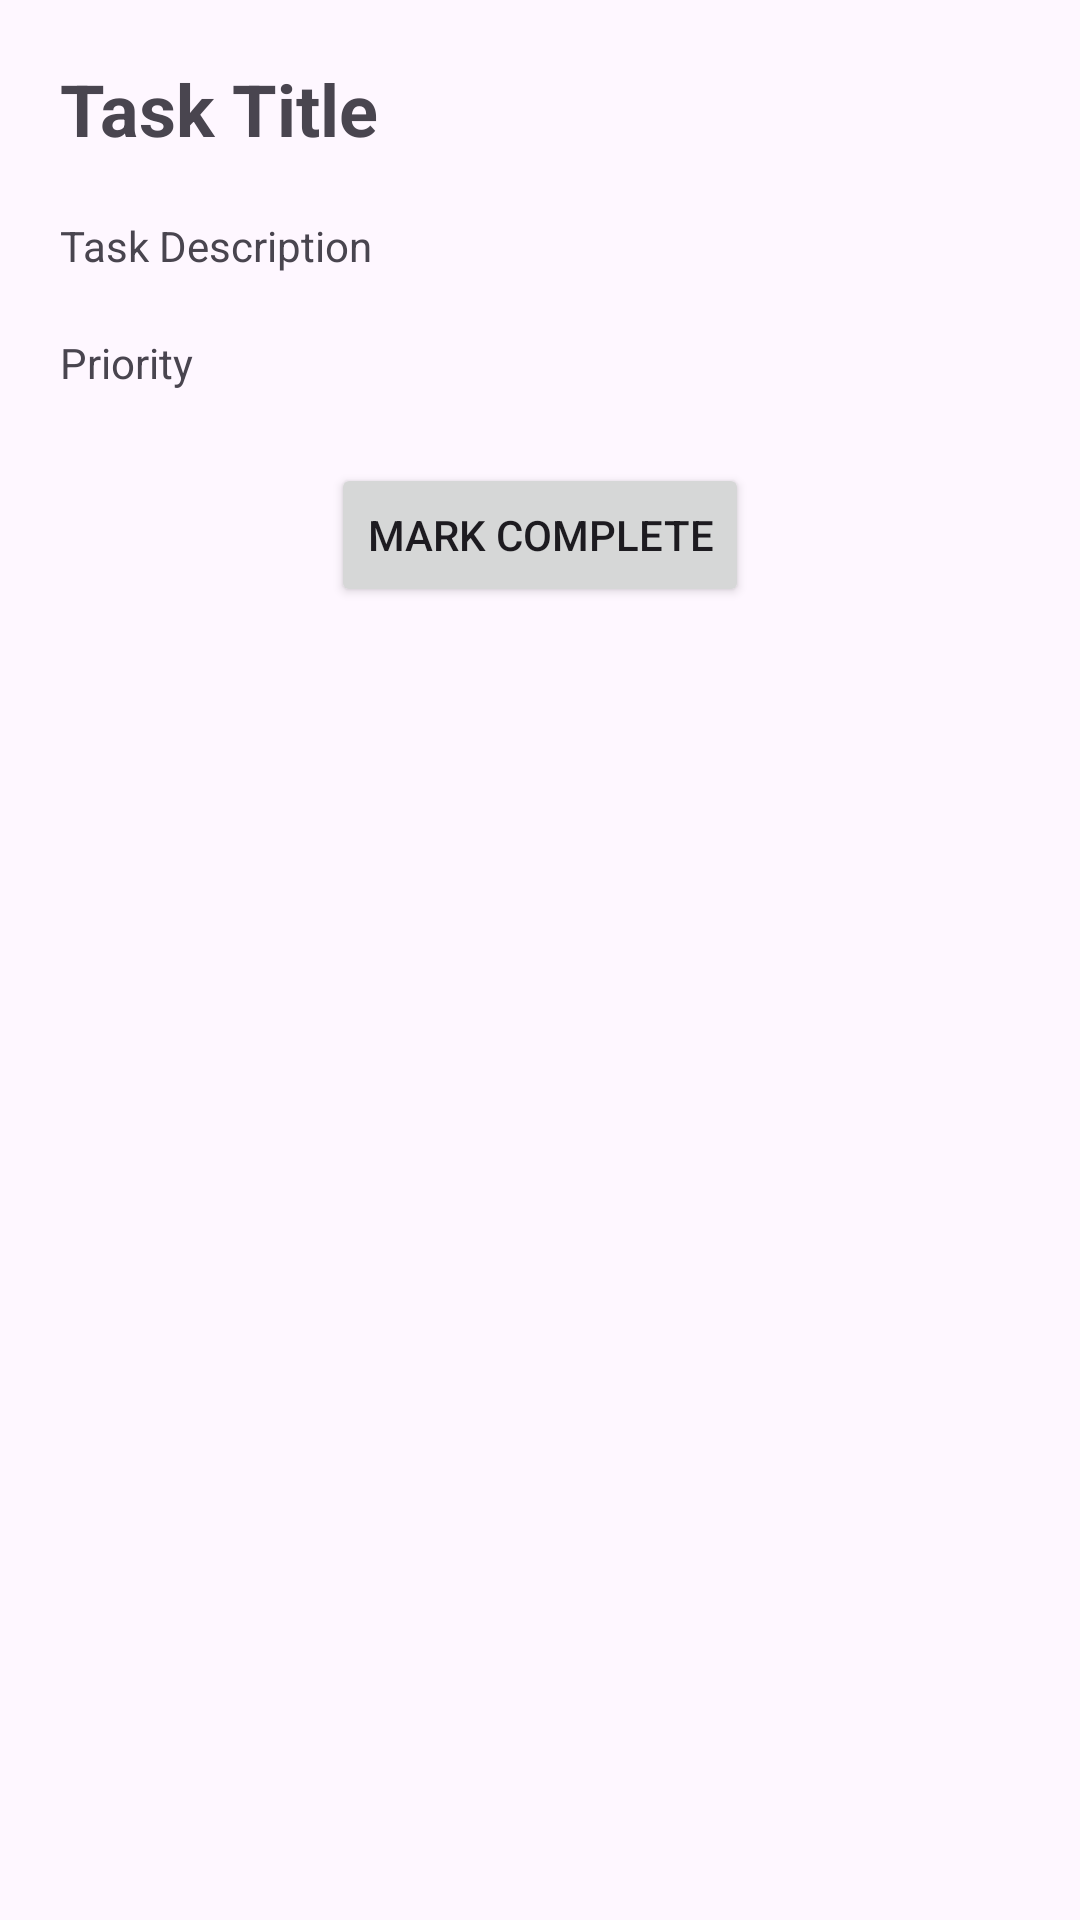

Layout XML and referenced resources for this Android screen:
<!-- AndroidManifest.xml: application theme Theme.Compasscompanion -->
<!-- res/layout/activity_task_detail.xml -->
<?xml version="1.0" encoding="utf-8"?>
<androidx.constraintlayout.widget.ConstraintLayout xmlns:android="http://schemas.android.com/apk/res/android"
    xmlns:app="http://schemas.android.com/apk/res-auto"
    xmlns:tools="http://schemas.android.com/tools"
    android:layout_width="match_parent"
    android:layout_height="match_parent"
    android:padding="20dp"
    tools:context=".TaskDetailActivity">

    <TextView
        android:id="@+id/tvTitle"
        android:layout_width="0dp"
        android:layout_height="wrap_content"
        android:text="Task Title"
        android:textSize="24sp"
        android:textStyle="bold"
        app:layout_constraintTop_toTopOf="parent"
        app:layout_constraintStart_toStartOf="parent"
        app:layout_constraintEnd_toEndOf="parent" />

    <TextView
        android:id="@+id/tvDescription"
        android:layout_width="0dp"
        android:layout_height="wrap_content"
        android:text="Task Description"
        android:layout_marginTop="20dp"
        app:layout_constraintTop_toBottomOf="@id/tvTitle"
        app:layout_constraintStart_toStartOf="parent"
        app:layout_constraintEnd_toEndOf="parent" />

    <TextView
        android:id="@+id/tvPriority"
        android:layout_width="0dp"
        android:layout_height="wrap_content"
        android:text="Priority"
        android:layout_marginTop="20dp"
        app:layout_constraintTop_toBottomOf="@id/tvDescription"
        app:layout_constraintStart_toStartOf="parent"
        app:layout_constraintEnd_toEndOf="parent" />

    <Button
        android:id="@+id/btnComplete"
        android:layout_width="wrap_content"
        android:layout_height="wrap_content"
        android:text="Mark Complete"
        android:layout_marginTop="24dp"
        app:layout_constraintTop_toBottomOf="@id/tvPriority"
        app:layout_constraintStart_toStartOf="parent"
        app:layout_constraintEnd_toEndOf="parent" />

</androidx.constraintlayout.widget.ConstraintLayout>
<!-- resources referenced by this layout -->
<resources>
  <style name="Theme.Compasscompanion" parent="Base.Theme.Compasscompanion" />
  <style name="Base.Theme.Compasscompanion" parent="Theme.Material3.DayNight.NoActionBar">
          
          
      </style>
</resources>
